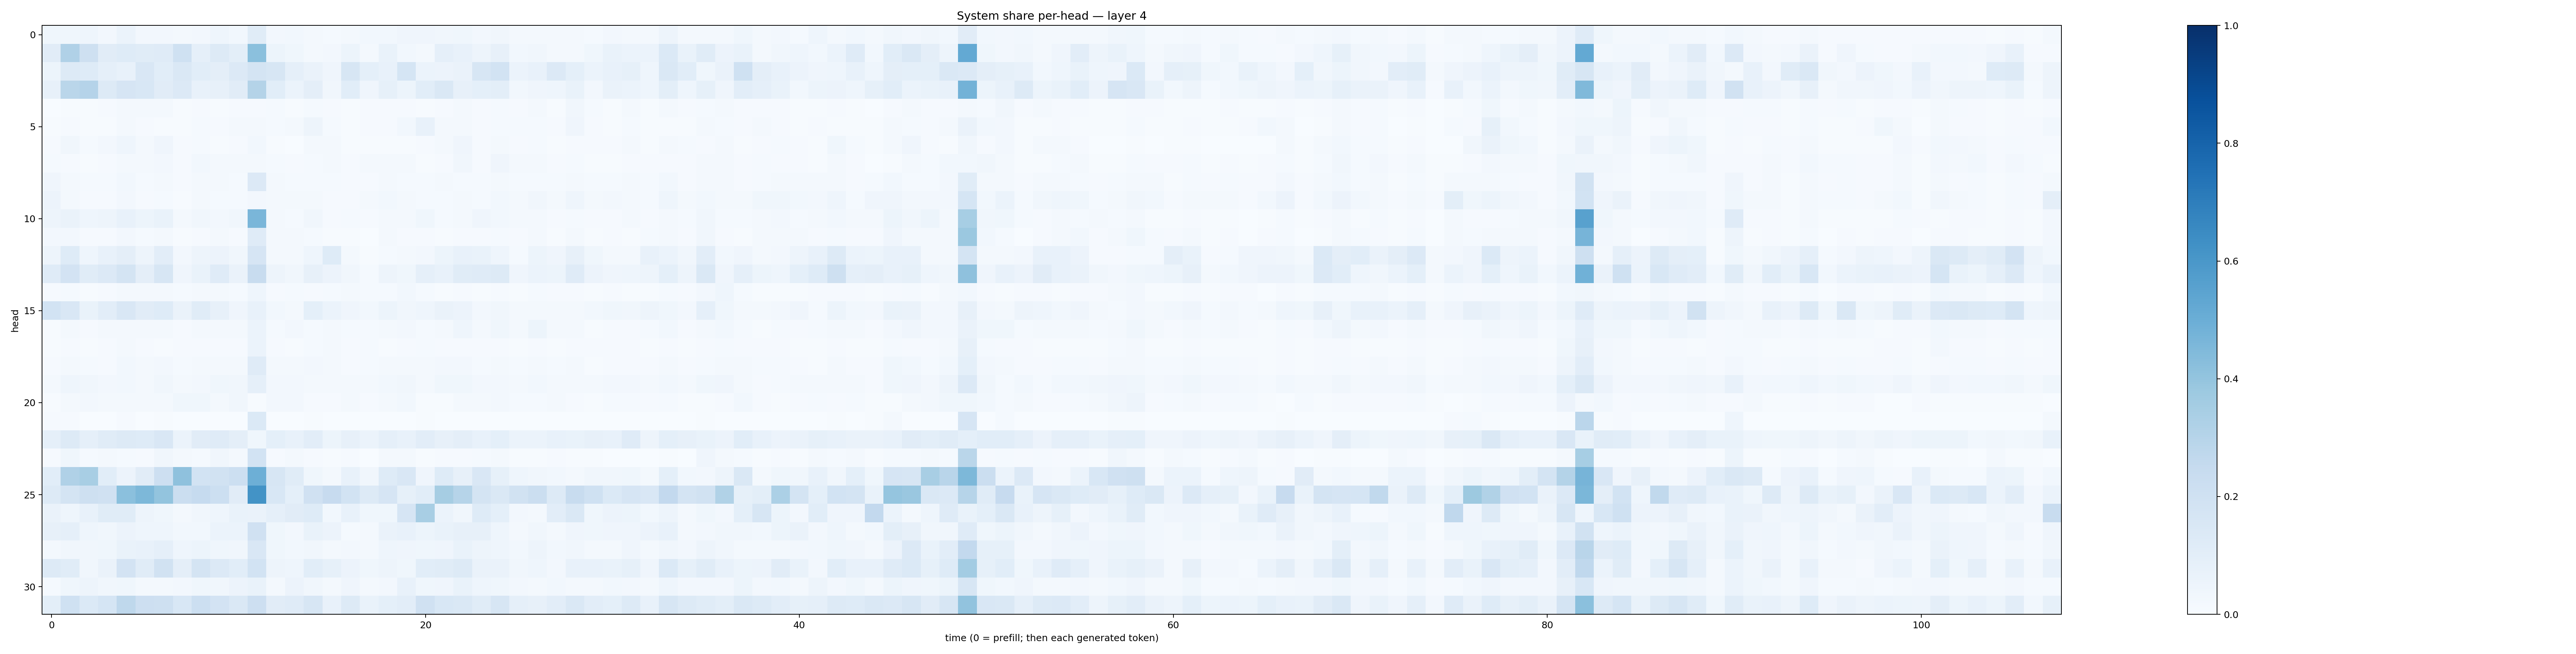

The data file committed next to this chart (first rows):
0.03713092, 0.03530818, 0.045904167, 0.026901612, 0.062302485, 0.024528189, 0.024090901, 0.021525862, 0.024731927, 0.045678437, 0.028078983, 0.1166057, 0.027156929, 0.031215234, 0.020255843, 0.014425036, 0.01661724, 0.028515702, 0.030571539, 0.04225778, 0.041540828, 0.034371562, 0.03653998, 0.025956785
0.1112, 0.3177, 0.2084, 0.1131, 0.1231, 0.1134, 0.1199, 0.2008, 0.08634, 0.1325, 0.09994, 0.4219, 0.05228, 0.03842, 0.02095, 0.02692, 0.0517, 0.01765, 0.0691, 0.0307, 0.02053, 0.08915, 0.07492, 0.04983
0.05336, 0.1294, 0.1219, 0.08657, 0.07327, 0.149, 0.109, 0.1468, 0.109, 0.09605, 0.133, 0.1726, 0.1604, 0.08839, 0.06585, 0.04119, 0.1566, 0.09191, 0.07433, 0.1714, 0.05862, 0.05764, 0.06409, 0.1605
0.08194, 0.2861, 0.3018, 0.1306, 0.165, 0.156, 0.1096, 0.1344, 0.07388, 0.08025, 0.1123, 0.3059, 0.1086, 0.06002, 0.09716, 0.0328, 0.1061, 0.04186, 0.08432, 0.05358, 0.1073, 0.1439, 0.07834, 0.0922
0.003138, 0.007728, 0.005878, 0.009673, 0.01736, 0.01571, 0.02022, 0.005404, 0.009439, 0.006583, 0.008536, 0.0111, 0.01396, 0.004698, 0.01264, 0.01061, 0.004175, 0.008516, 0.01062, 0.00961, 0.007273, 0.008526, 0.01657, 0.007851
0.004336, 0.008918, 0.005886, 0.004602, 0.02198, 0.009859, 0.006442, 0.00471, 0.01309, 0.008674, 0.01895, 0.01654, 0.01236, 0.02087, 0.04901, 0.01465, 0.007246, 0.01022, 0.009633, 0.03086, 0.07548, 0.01922, 0.01661, 0.008776
0.0101, 0.03263, 0.01374, 0.02689, 0.04613, 0.02309, 0.04189, 0.007985, 0.01346, 0.005919, 0.009217, 0.02983, 0.007097, 0.003517, 0.01702, 0.02015, 0.004435, 0.004009, 0.004839, 0.006282, 0.01042, 0.0195, 0.04061, 0.009594
0.01375, 0.01028, 0.005674, 0.00907, 0.01705, 0.02096, 0.02429, 0.01035, 0.02967, 0.02331, 0.01613, 0.01966, 0.01471, 0.01124, 0.01553, 0.02036, 0.009677, 0.01599, 0.01704, 0.0174, 0.007192, 0.008218, 0.03423, 0.01046
0.04116, 0.01972, 0.01279, 0.01327, 0.02854, 0.01333, 0.01622, 0.008096, 0.01668, 0.01795, 0.0154, 0.1338, 0.01725, 0.01476, 0.01375, 0.01405, 0.009587, 0.01102, 0.02052, 0.01406, 0.01226, 0.01806, 0.01292, 0.01372
0.05806, 0.01995, 0.008028, 0.009688, 0.02591, 0.01112, 0.0125, 0.006155, 0.01717, 0.0144, 0.01551, 0.02567, 0.01891, 0.02171, 0.01669, 0.01044, 0.008141, 0.01688, 0.02986, 0.01739, 0.01492, 0.01198, 0.01979, 0.01376
0.0487, 0.06517, 0.04402, 0.05005, 0.07487, 0.05223, 0.06645, 0.02155, 0.03298, 0.02577, 0.0339, 0.4614, 0.01604, 0.01301, 0.03258, 0.009984, 0.01277, 0.01167, 0.01982, 0.01791, 0.03894, 0.01369, 0.02305, 0.04045
0.02353, 0.02434, 0.01013, 0.01162, 0.02439, 0.01557, 0.02231, 0.007398, 0.008854, 0.02049, 0.01119, 0.1181, 0.02013, 0.02299, 0.01402, 0.007659, 0.004577, 0.003792, 0.01882, 0.007942, 0.009493, 0.007623, 0.01156, 0.007995
0.04866, 0.1247, 0.04365, 0.07605, 0.09568, 0.04825, 0.1041, 0.0249, 0.04812, 0.05545, 0.03234, 0.1665, 0.0233, 0.01664, 0.04523, 0.1223, 0.01597, 0.005217, 0.01296, 0.0157, 0.02355, 0.0517, 0.07801, 0.06832
0.1181, 0.1813, 0.1168, 0.1355, 0.1783, 0.09447, 0.1639, 0.0411, 0.06766, 0.1189, 0.06441, 0.2386, 0.04887, 0.03458, 0.08002, 0.05609, 0.03211, 0.01396, 0.04801, 0.03903, 0.0863, 0.07757, 0.1169, 0.1174
0.009076, 0.01315, 0.005076, 0.01109, 0.01928, 0.01591, 0.01578, 0.01493, 0.01686, 0.01884, 0.01271, 0.0435, 0.009103, 0.01321, 0.01075, 0.01464, 0.01703, 0.01271, 0.01411, 0.02859, 0.01259, 0.007249, 0.01003, 0.006952
0.1838, 0.1509, 0.06946, 0.1045, 0.149, 0.1096, 0.1218, 0.06568, 0.1138, 0.08073, 0.0422, 0.07474, 0.02748, 0.02336, 0.0919, 0.06117, 0.03949, 0.02842, 0.05429, 0.03181, 0.04629, 0.06525, 0.05692, 0.02622
0.005498, 0.01713, 0.01111, 0.0172, 0.01991, 0.01832, 0.01801, 0.01157, 0.01662, 0.02333, 0.02108, 0.0611, 0.01504, 0.02377, 0.01204, 0.01877, 0.01329, 0.01457, 0.02045, 0.02345, 0.01513, 0.02156, 0.0431, 0.01954
0.004982, 0.008312, 0.005901, 0.009258, 0.0172, 0.009234, 0.006806, 0.008064, 0.01037, 0.01014, 0.011, 0.05953, 0.0108, 0.007706, 0.01254, 0.01962, 0.01014, 0.01315, 0.007806, 0.0107, 0.01371, 0.009391, 0.01149, 0.0083
0.008949, 0.02072, 0.01435, 0.01075, 0.03019, 0.02142, 0.02429, 0.01382, 0.0219, 0.02247, 0.01667, 0.1188, 0.0168, 0.02198, 0.0247, 0.01607, 0.009771, 0.01207, 0.01641, 0.01822, 0.01688, 0.0236, 0.02695, 0.01196
0.01984, 0.04425, 0.03503, 0.02681, 0.02931, 0.02166, 0.03172, 0.02196, 0.02656, 0.03892, 0.0334, 0.08822, 0.02457, 0.02625, 0.02333, 0.02319, 0.0172, 0.01779, 0.02959, 0.03142, 0.02328, 0.03591, 0.03669, 0.02542
0.005019, 0.01786, 0.02603, 0.01871, 0.01575, 0.0229, 0.02013, 0.03888, 0.03757, 0.01953, 0.03134, 0.00758, 0.02401, 0.02522, 0.01013, 0.008692, 0.0205, 0.01167, 0.01746, 0.0286, 0.006604, 0.007391, 0.01843, 0.02084
0.009552, 0.01071, 0.002518, 0.00367, 0.01056, 0.002261, 0.007141, 0.001081, 0.001771, 0.003702, 0.002394, 0.137, 0.001526, 0.001834, 0.005091, 0.0007222, 0.0005959, 0.0004575, 0.002335, 0.002162, 0.006932, 0.003491, 0.003551, 0.001148
0.08648, 0.1275, 0.08837, 0.1134, 0.1325, 0.1215, 0.1507, 0.06114, 0.1101, 0.1181, 0.09496, 0.03735, 0.09212, 0.07443, 0.1048, 0.05428, 0.07887, 0.06086, 0.08982, 0.07604, 0.105, 0.08199, 0.0962, 0.07513
0.008656, 0.03859, 0.01206, 0.02152, 0.01437, 0.00934, 0.03321, 0.02329, 0.01371, 0.03459, 0.02251, 0.1839, 0.01006, 0.01883, 0.008282, 0.004791, 0.01122, 0.002333, 0.02189, 0.01846, 0.007077, 0.008459, 0.007907, 0.01362
0.1072, 0.3202, 0.3418, 0.1091, 0.0571, 0.1106, 0.2145, 0.4128, 0.1863, 0.1912, 0.2171, 0.4923, 0.164, 0.1166, 0.03819, 0.01943, 0.07591, 0.0313, 0.1233, 0.1508, 0.04236, 0.1225, 0.07922, 0.1514
0.1311, 0.175, 0.2074, 0.1957, 0.4208, 0.4546, 0.4005, 0.2251, 0.2484, 0.216, 0.1101, 0.6188, 0.1549, 0.09252, 0.1978, 0.2424, 0.1838, 0.1309, 0.1659, 0.0853, 0.1073, 0.3491, 0.2993, 0.1786
0.0628, 0.04605, 0.07432, 0.1136, 0.1167, 0.04973, 0.03653, 0.02285, 0.0319, 0.04611, 0.06658, 0.06259, 0.08599, 0.1117, 0.1219, 0.02836, 0.07612, 0.03766, 0.03565, 0.1662, 0.3437, 0.06076, 0.0339, 0.1216
0.07988, 0.08785, 0.04473, 0.03424, 0.05731, 0.044, 0.04591, 0.02901, 0.0311, 0.05913, 0.05957, 0.1975, 0.03562, 0.02424, 0.06912, 0.05732, 0.01545, 0.02139, 0.06336, 0.0745, 0.0532, 0.06981, 0.08192, 0.08122
0.02072, 0.03372, 0.03453, 0.03873, 0.06975, 0.07182, 0.08851, 0.04668, 0.05451, 0.03857, 0.03515, 0.1489, 0.0355, 0.03057, 0.03321, 0.02088, 0.02553, 0.02066, 0.04554, 0.04223, 0.03517, 0.04287, 0.06678, 0.048
0.1277, 0.1144, 0.03368, 0.06363, 0.1832, 0.1163, 0.193, 0.09645, 0.1746, 0.1333, 0.1089, 0.186, 0.04918, 0.04303, 0.1093, 0.08483, 0.05611, 0.03887, 0.05078, 0.03883, 0.1092, 0.1133, 0.1276, 0.06399
0.01533, 0.03717, 0.04945, 0.0319, 0.03534, 0.01909, 0.02009, 0.02515, 0.03727, 0.03317, 0.05471, 0.06874, 0.01936, 0.05848, 0.03145, 0.01648, 0.03964, 0.01872, 0.02518, 0.07216, 0.03686, 0.04136, 0.06796, 0.04663
0.0998, 0.2018, 0.1393, 0.1713, 0.2703, 0.2124, 0.2067, 0.1544, 0.215, 0.1807, 0.1414, 0.2123, 0.1103, 0.1178, 0.1605, 0.0723, 0.1314, 0.0684, 0.09152, 0.1042, 0.1976, 0.1547, 0.1456, 0.1144
